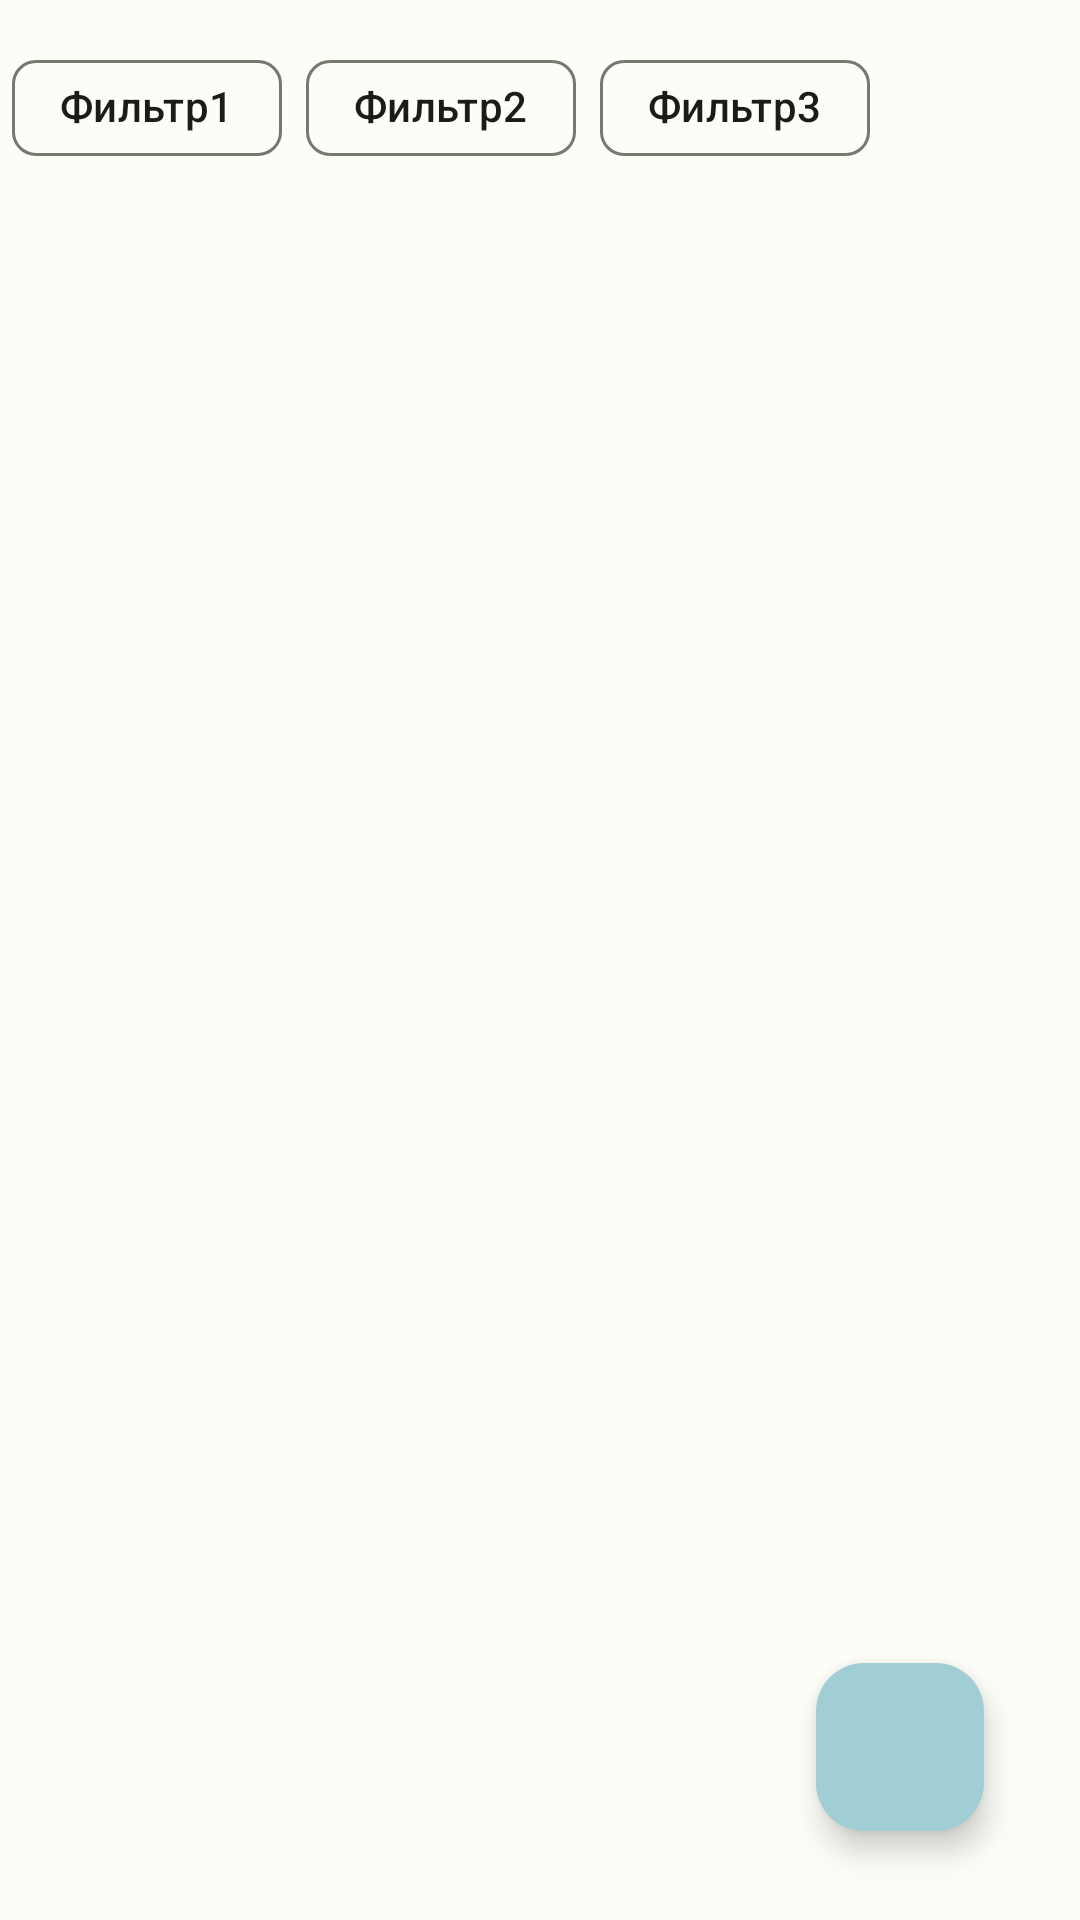

Produce the Android XML layout that renders to this screen, including the resource entries it uses.
<!-- AndroidManifest.xml: activity theme AppTheme -->
<!-- res/layout/fragment_main.xml -->
<?xml version="1.0" encoding="utf-8"?>
<androidx.constraintlayout.widget.ConstraintLayout xmlns:android="http://schemas.android.com/apk/res/android"
    xmlns:app="http://schemas.android.com/apk/res-auto"
    xmlns:tools="http://schemas.android.com/tools"
    android:layout_width="match_parent"
    android:layout_height="match_parent"
    >














    <com.google.android.material.chip.ChipGroup
        android:layout_width="match_parent"
        android:layout_height="wrap_content"
        android:layout_marginTop="8dp"
        android:padding="4dp"
        app:layout_constraintEnd_toEndOf="parent"
        app:layout_constraintHorizontal_bias="1.0"
        app:layout_constraintStart_toStartOf="parent"
        app:layout_constraintTop_toTopOf="parent">

        <com.google.android.material.chip.Chip
            android:layout_width="wrap_content"
            android:layout_height="wrap_content"
            android:text="Фильтр1" />


        <com.google.android.material.chip.Chip
            android:layout_width="wrap_content"
            android:layout_height="wrap_content"
            android:text="Фильтр2" />

        <com.google.android.material.chip.Chip
            android:layout_width="wrap_content"
            android:layout_height="wrap_content"
            android:text="Фильтр3" />

    </com.google.android.material.chip.ChipGroup>

    <com.google.android.material.floatingactionbutton.FloatingActionButton
        android:id="@+id/add_book"
        android:layout_width="wrap_content"
        android:layout_height="wrap_content"
        android:layout_gravity="bottom|end"
        app:layout_constraintBottom_toBottomOf="parent"
        app:layout_constraintEnd_toEndOf="parent"
        app:layout_constraintHorizontal_bias="0.895"
        app:layout_constraintStart_toStartOf="parent"
        app:layout_constraintTop_toTopOf="parent"
        app:layout_constraintVertical_bias="0.949"
        app:srcCompat="@drawable/ic_baseline_library_add_24" />

    <androidx.recyclerview.widget.RecyclerView
        android:id="@+id/scroll_book"
        android:layout_width="408dp"
        android:layout_height="457dp"
        android:orientation="vertical"
        android:padding="2dp"

        app:layout_constraintBottom_toBottomOf="parent"
        app:layout_constraintEnd_toEndOf="parent"
        app:layout_constraintHorizontal_bias="1.0"
        app:layout_constraintStart_toStartOf="parent"
        app:layout_constraintTop_toTopOf="parent"
        app:layout_constraintVertical_bias="0.587"
        tools:listitem="@layout/list_book"></androidx.recyclerview.widget.RecyclerView>

</androidx.constraintlayout.widget.ConstraintLayout>
<!-- res/layout/list_book.xml (included above) -->
<?xml version="1.0" encoding="utf-8"?>
<com.google.android.material.card.MaterialCardView xmlns:android="http://schemas.android.com/apk/res/android"
    xmlns:tools="http://schemas.android.com/tools"
    android:layout_width="match_parent"
    android:layout_height="wrap_content"
    xmlns:app="http://schemas.android.com/apk/res-auto"
    app:cardBackgroundColor="@color/md_theme_light_surfaceVariant"
    app:cardUseCompatPadding="true">

    <androidx.appcompat.widget.LinearLayoutCompat
        android:layout_width="match_parent"
        android:layout_height="wrap_content"
        android:orientation="vertical"
        android:padding="8dp">

        <com.google.android.material.textview.MaterialTextView
            android:id="@+id/title_book"
            android:layout_width="match_parent"
            android:layout_height="wrap_content"
            android:textStyle="bold"
            tools:text="Мобильная разработка"
            android:padding="4dp"
            />

        <com.google.android.material.textview.MaterialTextView
            android:id="@+id/book_view"
            android:layout_width="match_parent"
            android:layout_height="wrap_content"
            tools:text="Сборник статей"
            android:textStyle="italic"
            android:padding="4dp"/>

        <com.google.android.material.textview.MaterialTextView
            android:id="@+id/city_view"
            android:layout_width="match_parent"
            android:layout_height="wrap_content"
            tools:text="Москва"
            android:textStyle="italic"
            android:padding="4dp"/>
        <com.google.android.material.textview.MaterialTextView
            android:id="@+id/year_view"
            android:layout_width="match_parent"
            android:layout_height="wrap_content"
            tools:text="2020"
            android:textStyle="italic"
            android:padding="4dp"/>
        <com.google.android.material.textview.MaterialTextView
            android:id="@+id/publisher_view"
            android:layout_width="match_parent"
            android:layout_height="wrap_content"
            tools:text="Издательство"
            android:textStyle="italic"
            android:padding="4dp"/>
        <com.google.android.material.textview.MaterialTextView
            android:id="@+id/teacher_view"
            android:layout_width="match_parent"
            android:layout_height="wrap_content"
            tools:text="Преподаватель"
            android:textStyle="italic"
            android:padding="4dp"/>
        <com.google.android.material.textview.MaterialTextView
            android:id="@+id/type_view"
            android:layout_width="match_parent"
            android:layout_height="wrap_content"
            tools:text="Тип книги"
            android:textStyle="italic"
            android:padding="4dp"/>
    </androidx.appcompat.widget.LinearLayoutCompat>

</com.google.android.material.card.MaterialCardView>
<!-- resources referenced by this layout -->
<resources>
  <color name="md_theme_light_surfaceVariant">#C5E3C6</color>
  <!-- drawable ic_baseline_filter_alt_24 (drawable) -->
  <vector xmlns:android="http://schemas.android.com/apk/res/android"
      android:width="24dp"
      android:height="24dp"
      android:viewportWidth="24"
      android:viewportHeight="24"
      android:tint="?attr/colorControlNormal">
    <path
        android:fillColor="@android:color/white"
       android:strokeColor="@color/md_theme_light_inversePrimary"
        android:pathData="M4.25,5.61C6.27,8.2 10,13 10,13v6c0,0.55 0.45,1 1,1h2c0.55,0 1,-0.45 1,-1v-6c0,0 3.72,-4.8 5.74,-7.39C20.25,4.95 19.78,4 18.95,4H5.04C4.21,4 3.74,4.95 4.25,5.61z"/>
  </vector>
  <color name="md_theme_light_inversePrimary">#7DDB7F</color>
  <color name="md_theme_light_primary">#64A167</color>
  <color name="md_theme_light_onPrimary">#FFFFFF</color>
  <color name="md_theme_light_primaryContainer">#A1CED5</color>
  <color name="md_theme_light_onPrimaryContainer">#002105</color>
  <color name="md_theme_light_secondary">#52634F</color>
  <color name="md_theme_light_onSecondary">#FFFFFF</color>
  <color name="md_theme_light_secondaryContainer">#D5E8CF</color>
  <color name="md_theme_light_onSecondaryContainer">#101F10</color>
  <color name="md_theme_light_tertiary">#8FB0B5</color>
  <color name="md_theme_light_onTertiary">#FFFFFF</color>
  <color name="md_theme_light_tertiaryContainer">#BCEBF1</color>
  <color name="md_theme_light_onTertiaryContainer">#001F23</color>
  <color name="md_theme_light_error">#BA1A1A</color>
  <color name="md_theme_light_errorContainer">#FFDAD6</color>
  <color name="md_theme_light_onError">#FFFFFF</color>
  <color name="md_theme_light_onErrorContainer">#410002</color>
  <color name="md_theme_light_background">#FCFDF6</color>
  <color name="md_theme_light_onBackground">#1A1C19</color>
  <color name="md_theme_light_surface">#FCFDF6</color>
  <color name="md_theme_light_onSurface">#1A1C19</color>
  <color name="md_theme_light_onSurfaceVariant">#424940</color>
  <color name="md_theme_light_outline">#72796F</color>
  <color name="md_theme_light_inverseOnSurface">#F0F1EB</color>
  <color name="md_theme_light_inverseSurface">#2F312D</color>
</resources>
